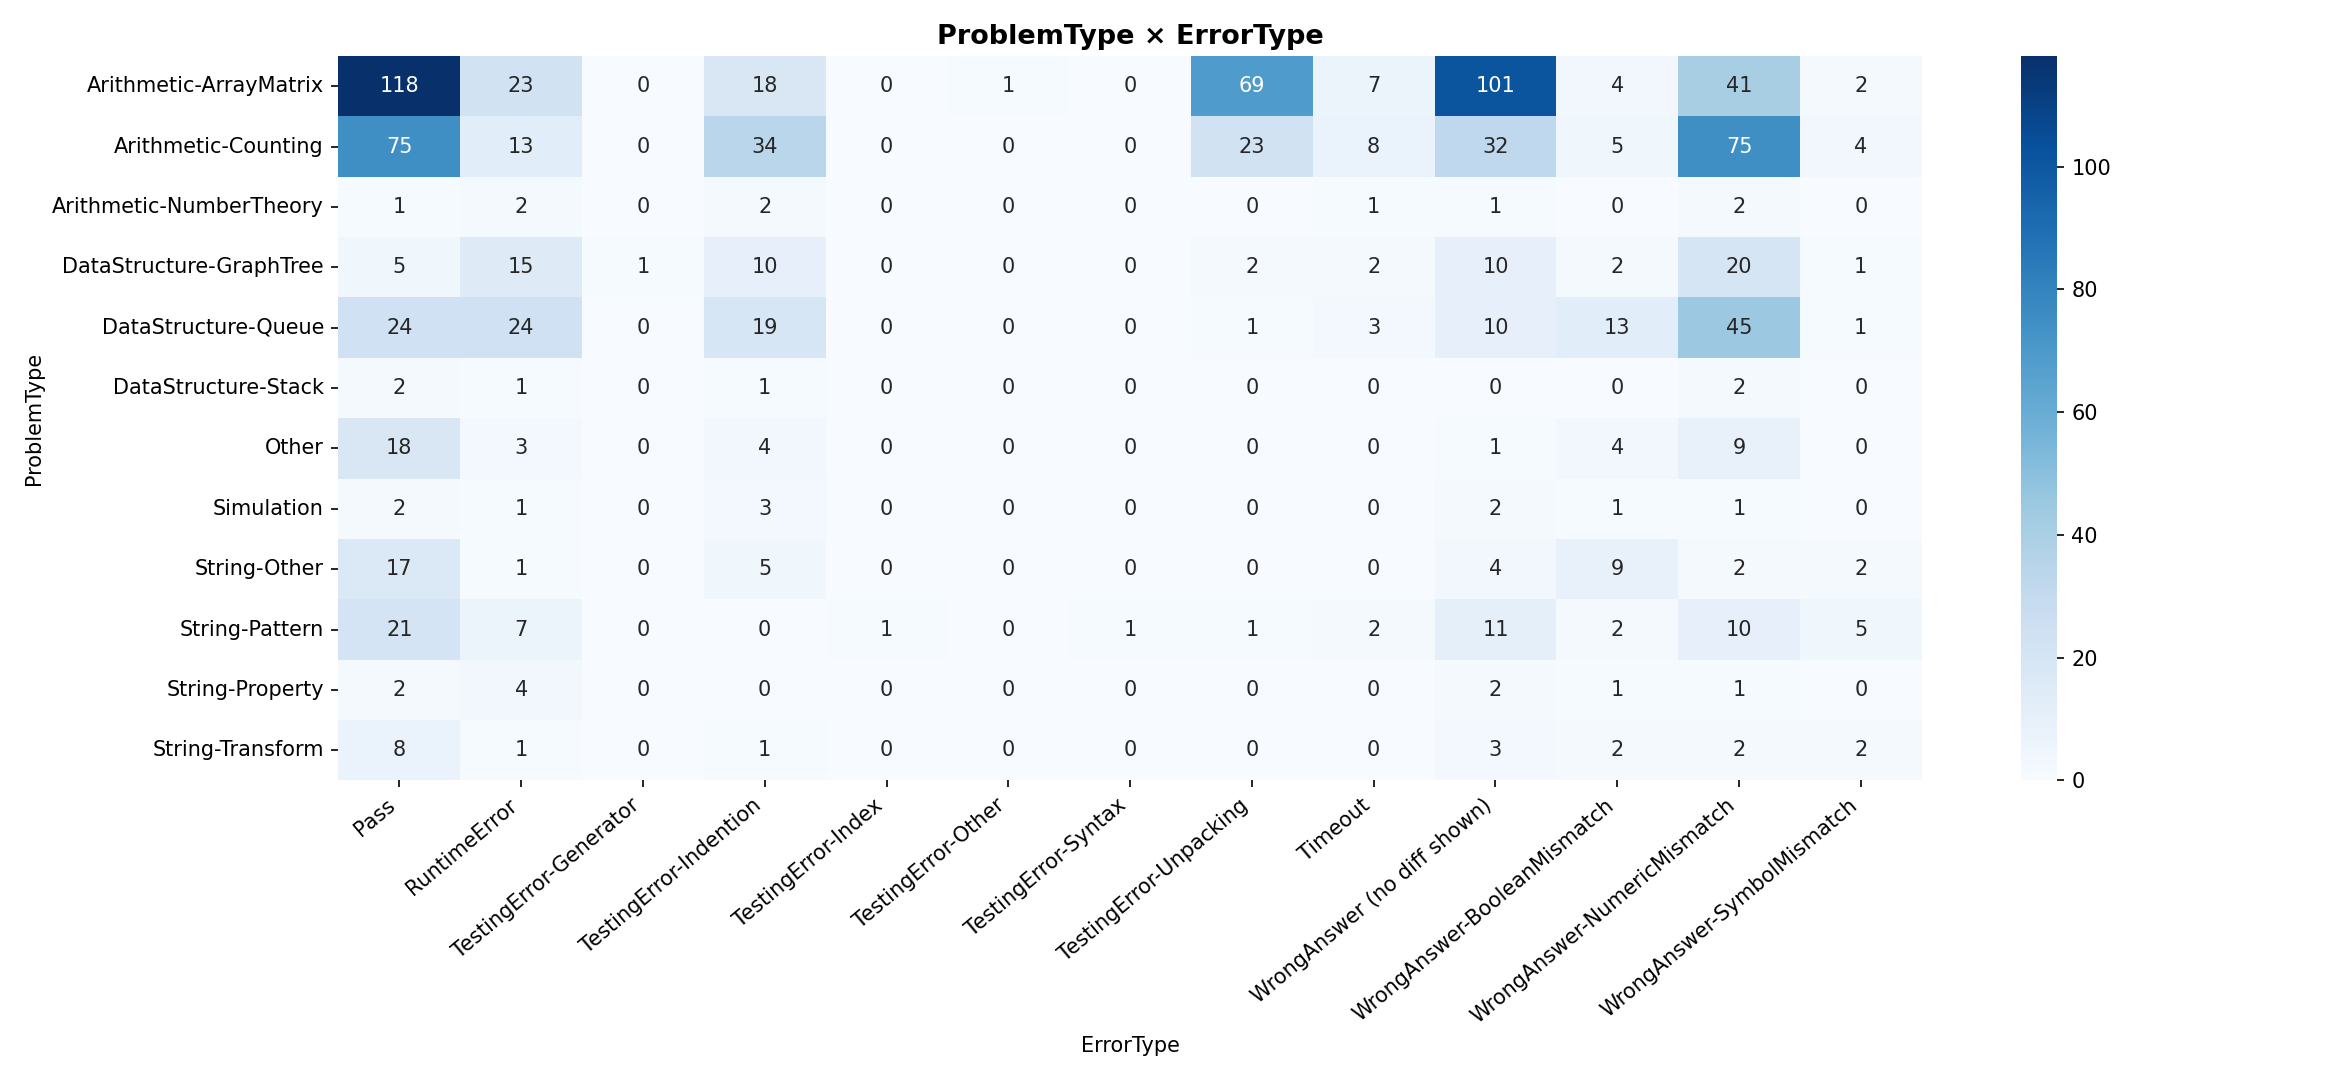

Source data for this figure (header and first rows):
ProblemType, Pass, RuntimeError, TestingError-Generator, TestingError-Indention, TestingError-Index, TestingError-Other, TestingError-Syntax, TestingError-Unpacking, Timeout, WrongAnswer (no diff shown), WrongAnswer-BooleanMismatch, WrongAnswer-NumericMismatch, WrongAnswer-SymbolMismatch
Arithmetic-ArrayMatrix, 118, 23, 0, 18, 0, 1, 0, 69, 7, 101, 4, 41, 2
Arithmetic-Counting, 75, 13, 0, 34, 0, 0, 0, 23, 8, 32, 5, 75, 4
Arithmetic-NumberTheory, 1, 2, 0, 2, 0, 0, 0, 0, 1, 1, 0, 2, 0
DataStructure-GraphTree, 5, 15, 1, 10, 0, 0, 0, 2, 2, 10, 2, 20, 1
DataStructure-Queue, 24, 24, 0, 19, 0, 0, 0, 1, 3, 10, 13, 45, 1
DataStructure-Stack, 2, 1, 0, 1, 0, 0, 0, 0, 0, 0, 0, 2, 0
Other, 18, 3, 0, 4, 0, 0, 0, 0, 0, 1, 4, 9, 0
Simulation, 2, 1, 0, 3, 0, 0, 0, 0, 0, 2, 1, 1, 0
String-Other, 17, 1, 0, 5, 0, 0, 0, 0, 0, 4, 9, 2, 2
String-Pattern, 21, 7, 0, 0, 1, 0, 1, 1, 2, 11, 2, 10, 5
String-Property, 2, 4, 0, 0, 0, 0, 0, 0, 0, 2, 1, 1, 0
String-Transform, 8, 1, 0, 1, 0, 0, 0, 0, 0, 3, 2, 2, 2
